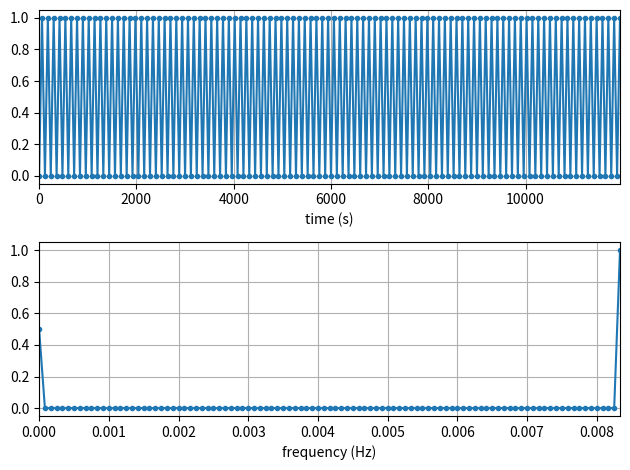

This chart was generated by the following Python code:
#
# Test using FFT to analize log event frequency
#
import numpy as np
import matplotlib.pyplot as plt


# Hard coded data set
t_array = [0,1,0,1,0,1,0,1,0,1,0,1,0,1,0,1,0,1,0,1,
           0,1,0,1,0,1,0,1,0,1,0,1,0,1,0,1,0,1,0,1,
           0,1,0,1,0,1,0,1,0,1,0,1,0,1,0,1,0,1,0,1,
           0,1,0,1,0,1,0,1,0,1,0,1,0,1,0,1,0,1,0,1,
           0,1,0,1,0,1,0,1,0,1,0,1,0,1,0,1,0,1,0,1,
           0,1,0,1,0,1,0,1,0,1,0,1,0,1,0,1,0,1,0,1,
           0,1,0,1,0,1,0,1,0,1,0,1,0,1,0,1,0,1,0,1,
           0,1,0,1,0,1,0,1,0,1,0,1,0,1,0,1,0,1,0,1,
           0,1,0,1,0,1,0,1,0,1,0,1,0,1,0,1,0,1,0,1,
           0,1,0,1,0,1,0,1,0,1,0,1,0,1,0,1,0,1,0,1]


# Construct a time signal
Fs = .0166667                         # Sampling frequency
N = 200                               # Number of samples
tstep = 1/Fs                          # Sample time interval
t = np.linspace(0, (N-1)*tstep, N)    # Time steps
fstep = Fs/N                          # Frequency interval
f = np.linspace(0, (N-1)*fstep, N)    # Frequency steps


# Perform FFT
X = np.fft.fft(t_array)
X_mag = np.abs(X)/N
f_plot = f[0:int(N/2+1)]
X_mag_plot = 2 * X_mag[0:int(N/2+1)]
X_mag_plot[0] = X_mag_plot[0]/2


# Create Plots
fig, [ax1, ax2] = plt.subplots(nrows=2, ncols=1)
ax1.plot(t, t_array, '.-')
ax2.plot(f_plot, X_mag_plot, '.-')
ax1.set_xlabel('time (s)')
ax2.set_xlabel('frequency (Hz)')
ax1.grid()
ax2.grid()
ax1.set_xlim(0, t[-1])
ax2.set_xlim(0, f_plot[-1])
plt.tight_layout()
plt.savefig('fft-test-02m-plot.jpg', bbox_inches='tight')
plt.close('fft-test-02m-plot.jpg')
plt.clf

